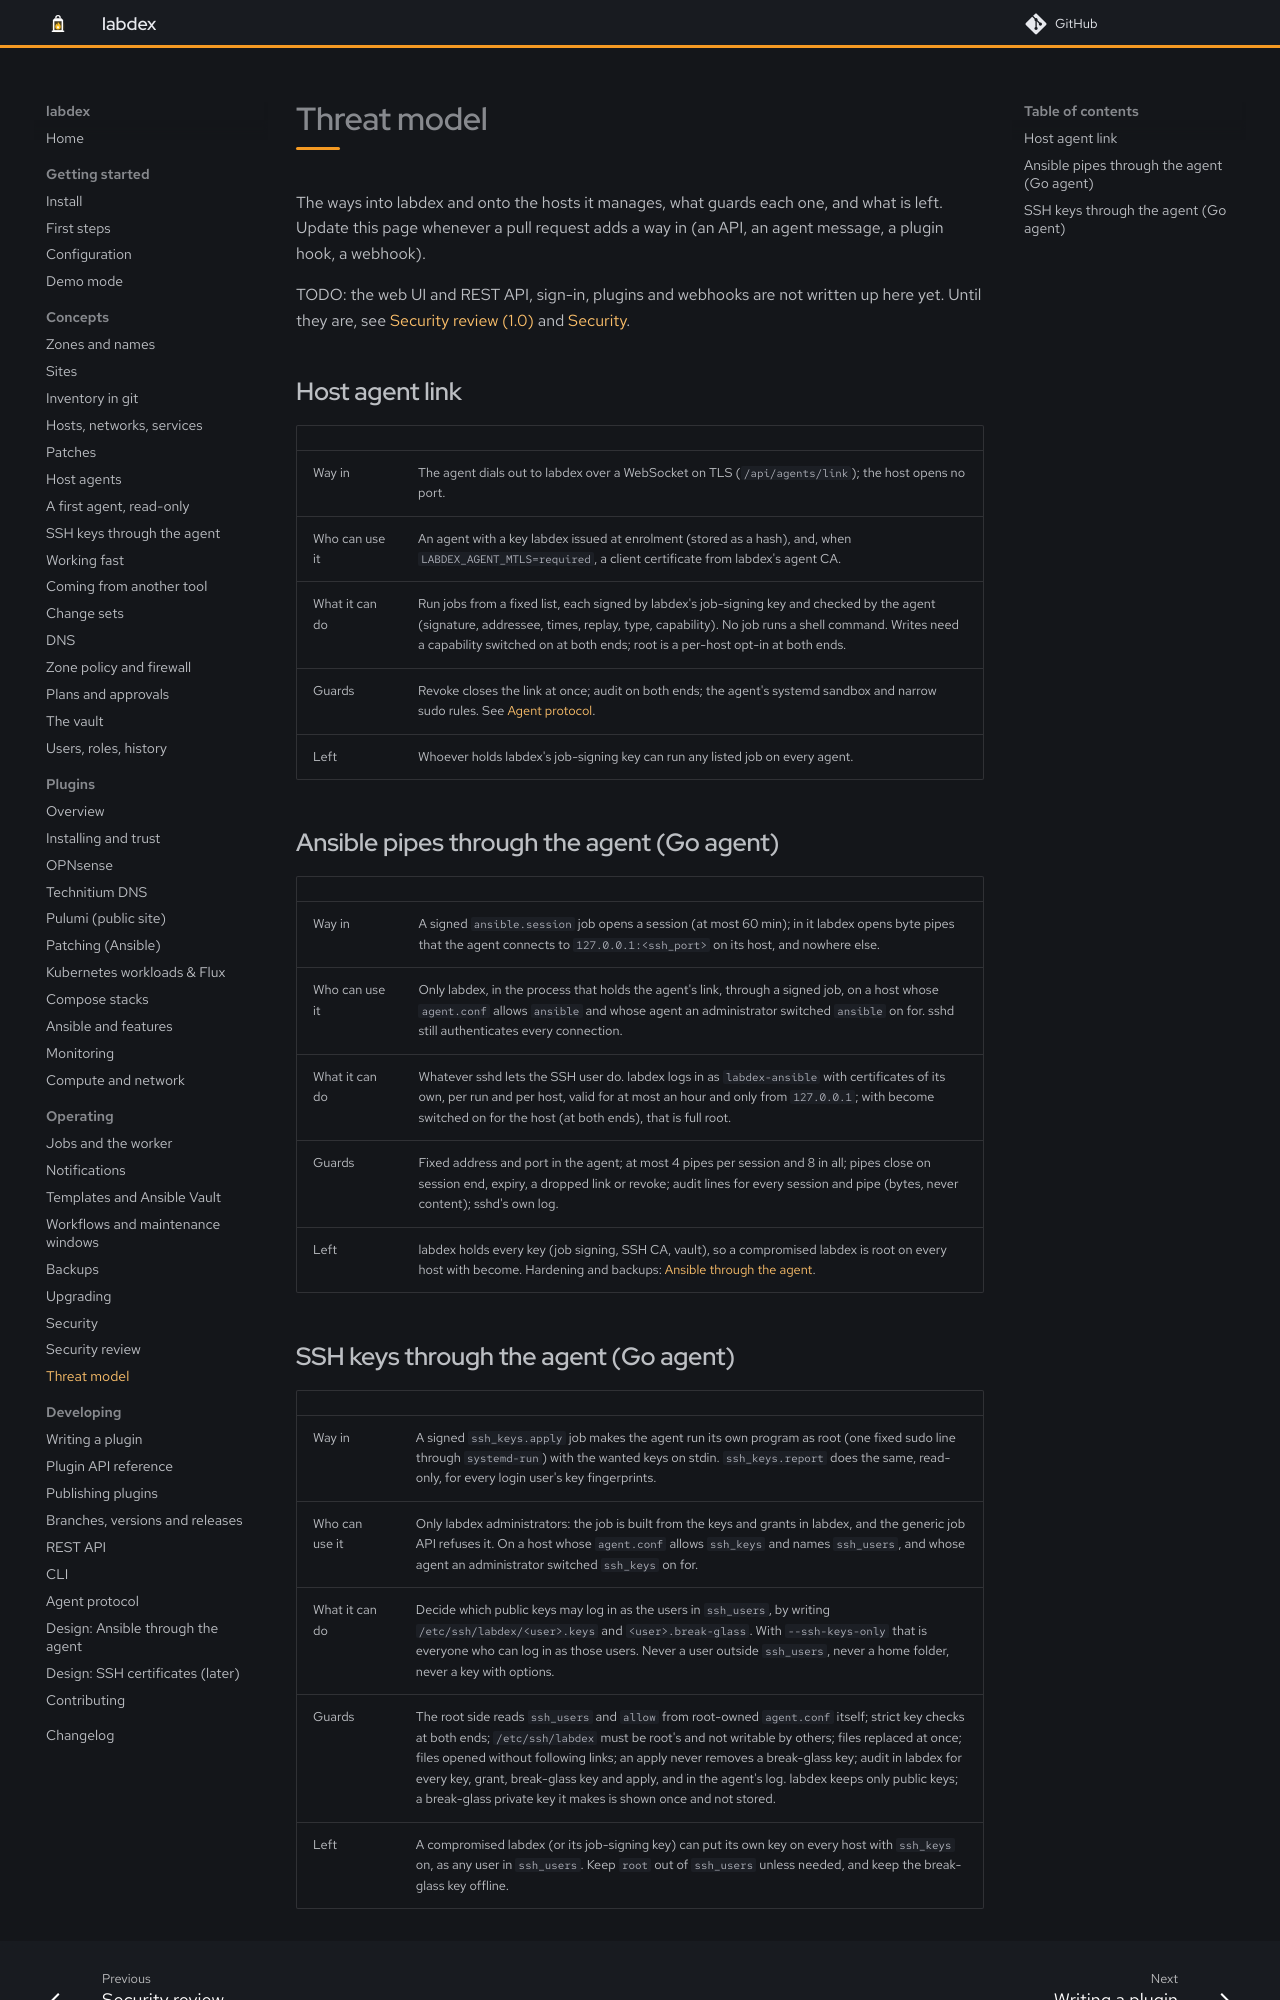

repository: labdex-app/labdex · page: dev/threat-model/index.html · generator: mkdocs

# Threat model

The ways into labdex and onto the hosts it manages, what guards each one, and what is left.
Update this page whenever a pull request adds a way in (an API, an agent message, a plugin hook,
a webhook).

TODO: the web UI and REST API, sign-in, plugins and webhooks are not written up here yet. Until
they are, see [Security review (1.0)](operate/security-review.md) and [Security](operate/security.md).

## Host agent link

| | |
| --- | --- |
| Way in | The agent dials out to labdex over a WebSocket on TLS (`/api/agents/link`); the host opens no port. |
| Who can use it | An agent with a key labdex issued at enrolment (stored as a hash), and, when `LABDEX_AGENT_MTLS=required`, a client certificate from labdex's agent CA. |
| What it can do | Run jobs from a fixed list, each signed by labdex's job-signing key and checked by the agent (signature, addressee, times, replay, type, capability). No job runs a shell command. Writes need a capability switched on at both ends; root is a per-host opt-in at both ends. |
| Guards | Revoke closes the link at once; audit on both ends; the agent's systemd sandbox and narrow sudo rules. See [Agent protocol](develop/agent-protocol.md). |
| Left | Whoever holds labdex's job-signing key can run any listed job on every agent. |

## Ansible pipes through the agent (Go agent)

| | |
| --- | --- |
| Way in | A signed `ansible.session` job opens a session (at most 60 min); in it labdex opens byte pipes that the agent connects to `127.0.0.1:<ssh_port>` on its host, and nowhere else. |
| Who can use it | Only labdex, in the process that holds the agent's link, through a signed job, on a host whose `agent.conf` allows `ansible` and whose agent an administrator switched `ansible` on for. sshd still authenticates every connection. |
| What it can do | Whatever sshd lets the SSH user do. labdex logs in as `labdex-ansible` with certificates of its own, per run and per host, valid for at most an hour and only from `127.0.0.1`; with become switched on for the host (at both ends), that is full root. |
| Guards | Fixed address and port in the agent; at most 4 pipes per session and 8 in all; pipes close on session end, expiry, a dropped link or revoke; audit lines for every session and pipe (bytes, never content); sshd's own log. |
| Left | labdex holds every key (job signing, SSH CA, vault), so a compromised labdex is root on every host with become. Hardening and backups: [Ansible through the agent](develop/design/ansible-through-the-agent.md#5-risks). |
